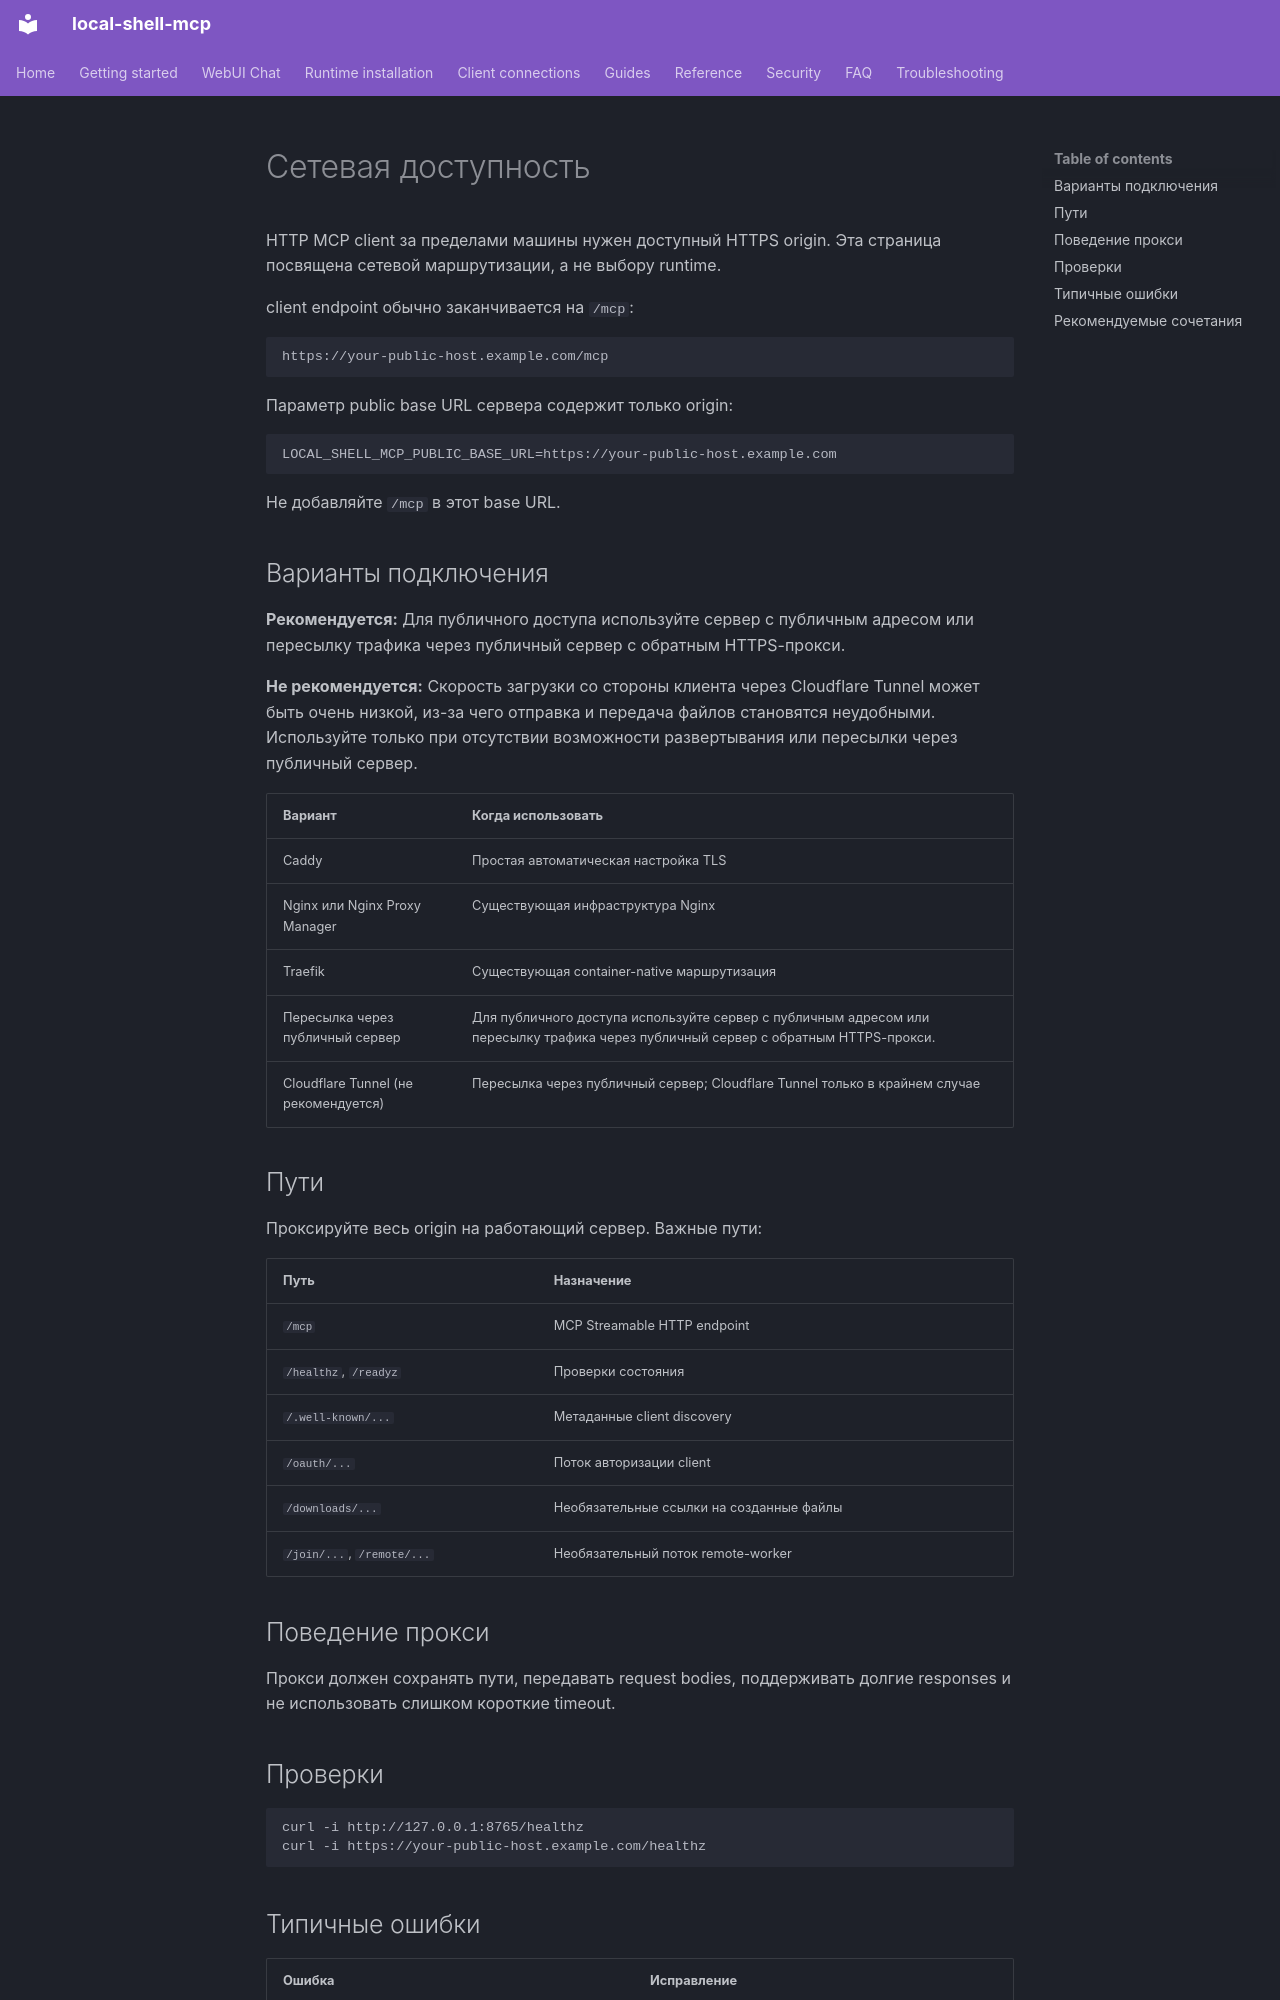

repository: fwerkor/local-shell-mcp · page: clients/connectivity.ru/index.html · generator: mkdocs

<!-- i18n-source-sha256: 4eb43e1a065d72171aad5493848eb2f8c57361b110237c8816928e28f227a3d8 -->
# Сетевая доступность

HTTP MCP client за пределами машины нужен доступный HTTPS origin. Эта страница посвящена сетевой маршрутизации, а не выбору runtime.

client endpoint обычно заканчивается на `/mcp`:

```text
https://your-public-host.example.com/mcp
```

Параметр public base URL сервера содержит только origin:

```env
LOCAL_SHELL_MCP_PUBLIC_BASE_URL=https://your-public-host.example.com
```

Не добавляйте `/mcp` в этот base URL.

## Варианты подключения

**Рекомендуется:** Для публичного доступа используйте сервер с публичным адресом или пересылку трафика через публичный сервер с обратным HTTPS-прокси.

**Не рекомендуется:** Скорость загрузки со стороны клиента через Cloudflare Tunnel может быть очень низкой, из-за чего отправка и передача файлов становятся неудобными. Используйте только при отсутствии возможности развертывания или пересылки через публичный сервер.


| Вариант | Когда использовать |
|---|---|
| Caddy | Простая автоматическая настройка TLS |
| Nginx или Nginx Proxy Manager | Существующая инфраструктура Nginx |
| Traefik | Существующая container-native маршрутизация |
| Пересылка через публичный сервер | Для публичного доступа используйте сервер с публичным адресом или пересылку трафика через публичный сервер с обратным HTTPS-прокси. |
| Cloudflare Tunnel (не рекомендуется) | Пересылка через публичный сервер; Cloudflare Tunnel только в крайнем случае |

## Пути

Проксируйте весь origin на работающий сервер. Важные пути:

| Путь | Назначение |
|---|---|
| `/mcp` | MCP Streamable HTTP endpoint |
| `/healthz`, `/readyz` | Проверки состояния |
| `/.well-known/...` | Метаданные client discovery |
| `/oauth/...` | Поток авторизации client |
| `/downloads/...` | Необязательные ссылки на созданные файлы |
| `/join/...`, `/remote/...` | Необязательный поток remote-worker |

## Поведение прокси

Прокси должен сохранять пути, передавать request bodies, поддерживать долгие responses и не использовать слишком короткие timeout.

## Проверки

```bash
curl -i http://127.0.0.1:8765/healthz
curl -i https://your-public-host.example.com/healthz
```
